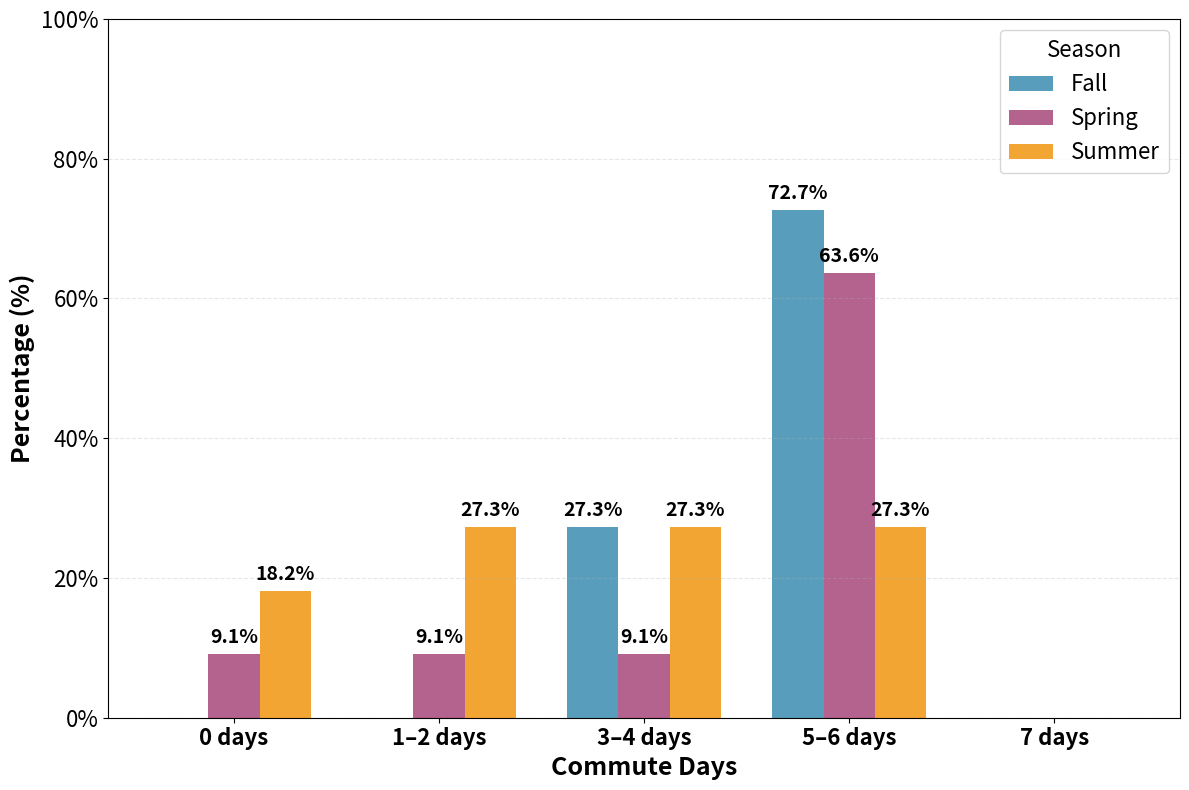
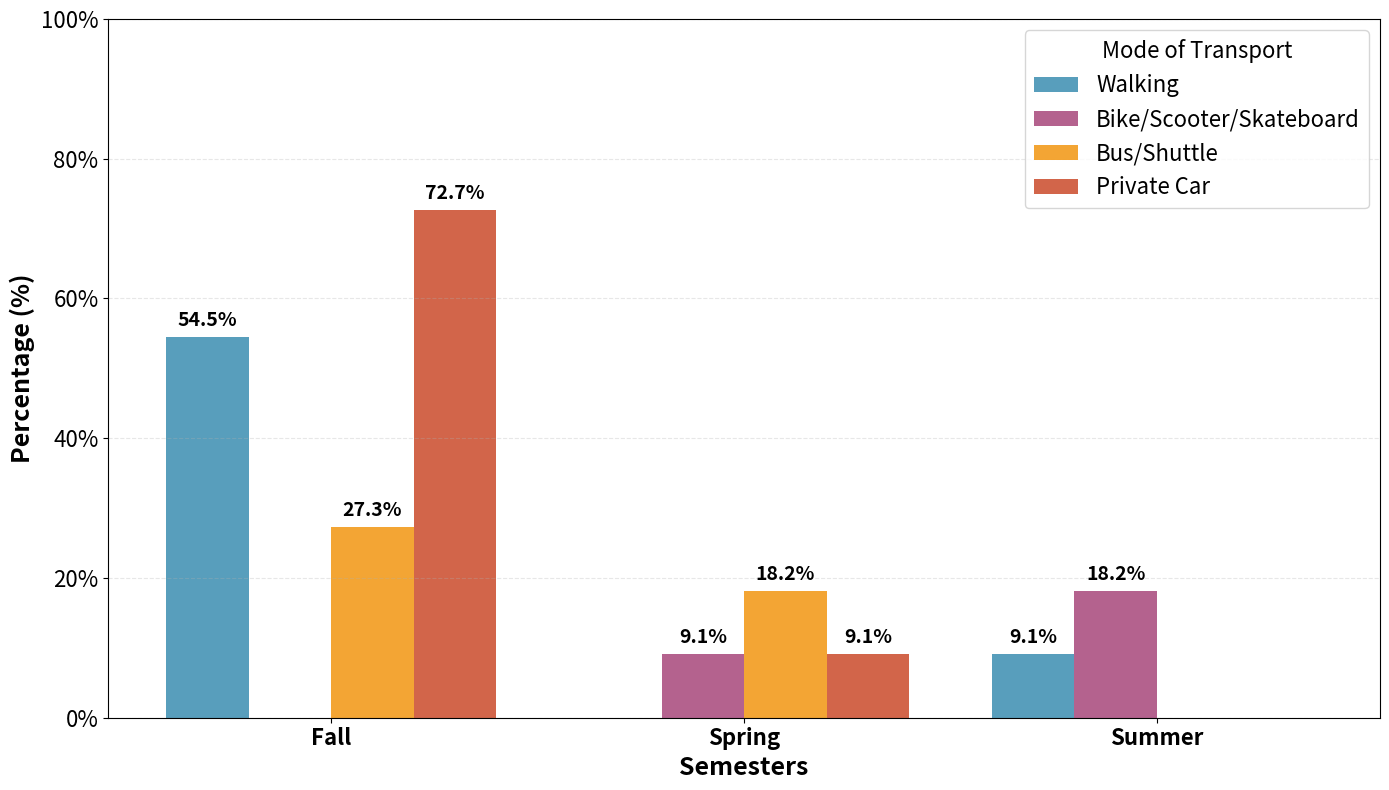
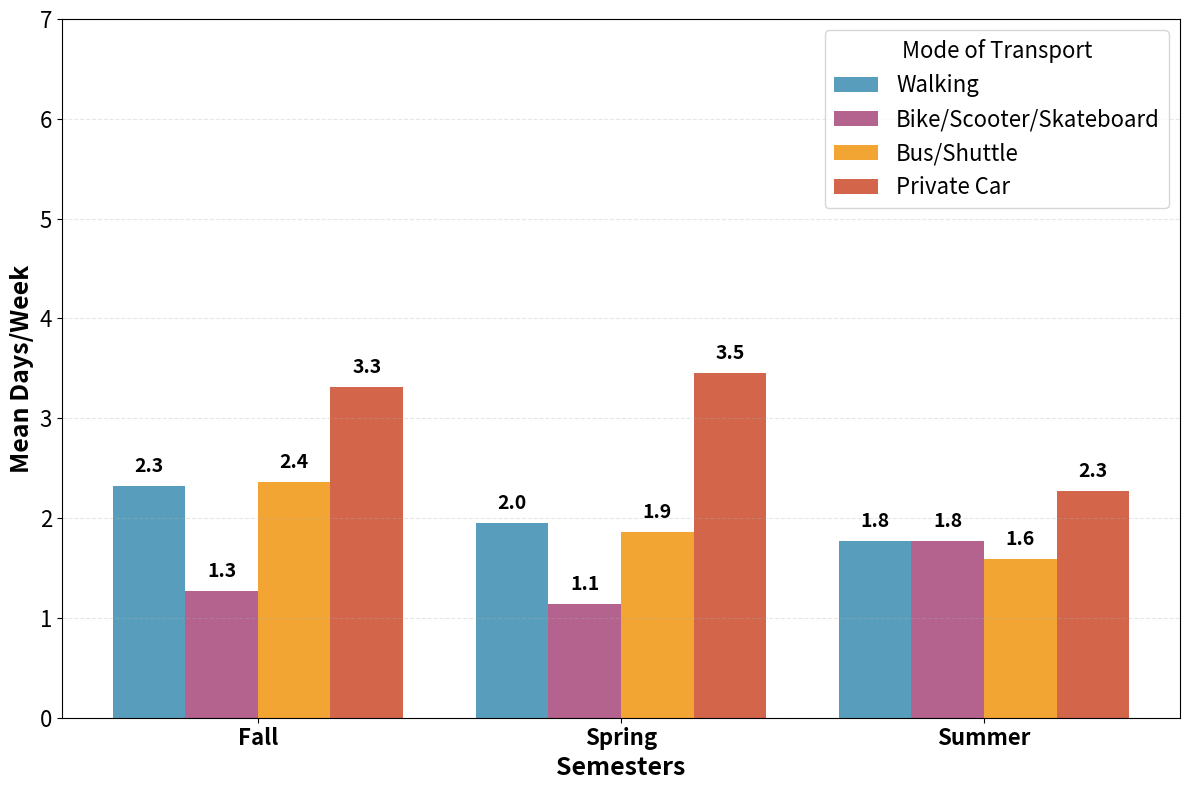
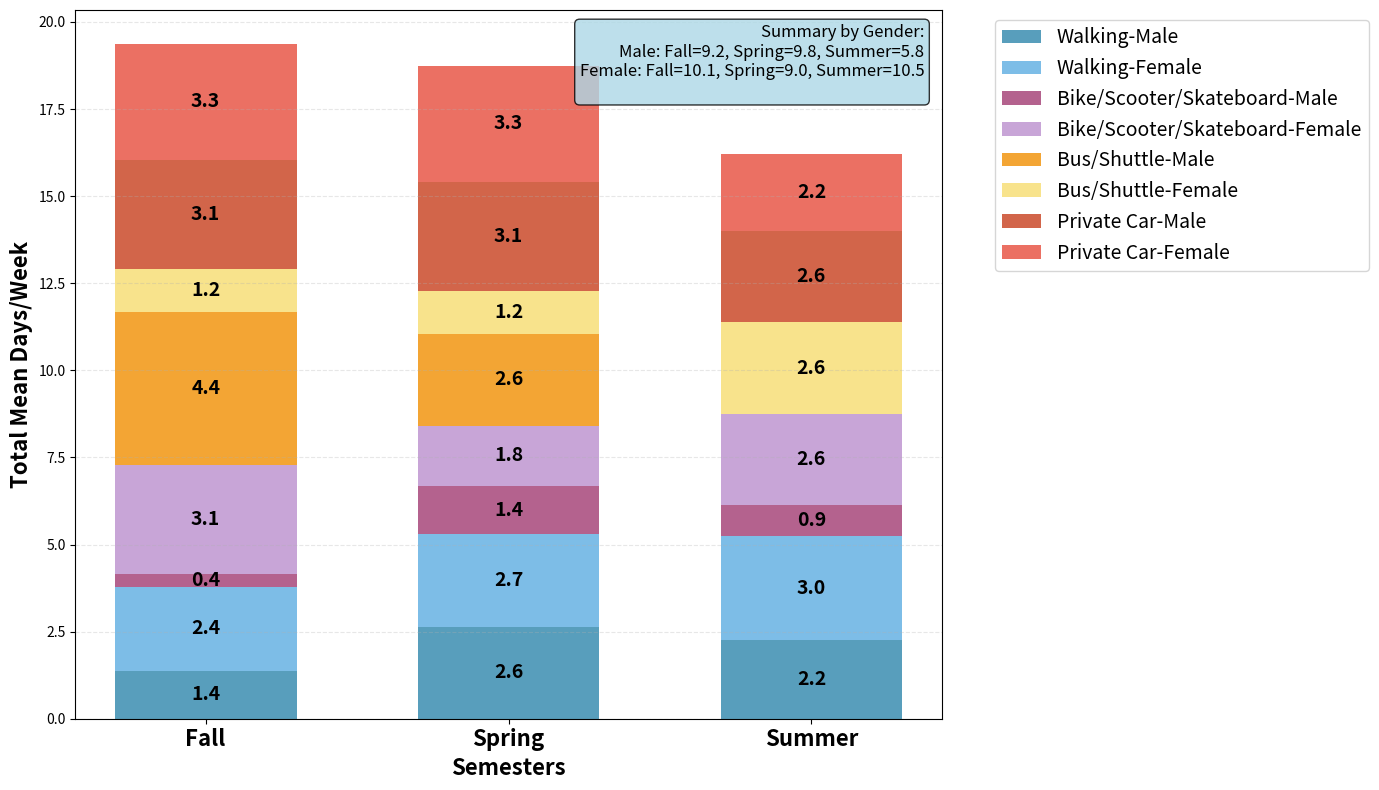

Python code for these plots, in order:
import matplotlib.pyplot as plt
import numpy as np
import pandas as pd
from matplotlib.ticker import FuncFormatter


# ========================================================================================================================
# STEP 1: Commuting Frequency Across Different Semesters
# ========================================================================================================================

# Data
data = {
    'Commute Days': ['0 days', '1–2 days', '3–4 days', '5–6 days', '7 days'],
    'Fall (%)':   [0, 0, 27.27, 72.73, 0],
    'Spring (%)': [9.09, 9.09, 9.09, 63.64, 0],
    'Summer (%)': [18.18, 27.27, 27.27, 27.27, 0]
}

import pandas as pd, numpy as np, matplotlib.pyplot as plt
df = pd.DataFrame(data)

fig, ax = plt.subplots(figsize=(12, 8))
colors = ['#2E86AB', '#A23B72', '#F18F01']
x = np.arange(len(df['Commute Days']))
width = 0.25

bars1 = ax.bar(x - width, df['Fall (%)'],   width, label='Fall',   color=colors[0], alpha=0.8)
bars2 = ax.bar(x,           df['Spring (%)'], width, label='Spring', color=colors[1], alpha=0.8)
bars3 = ax.bar(x + width, df['Summer (%)'], width, label='Summer', color=colors[2], alpha=0.8)

ax.set_xlabel('Commute Days', fontsize=18, fontweight='bold')
ax.set_ylabel('Percentage (%)', fontsize=18, fontweight='bold')
#ax.set_title('Commuting Frequency Across Different Semesters', fontsize=20, fontweight='bold', pad=20)
ax.set_xticks(x)
ax.set_xticklabels(df['Commute Days'], fontsize=16, fontweight='bold')
ax.yaxis.set_major_formatter(FuncFormatter(lambda v, _: f'{v:.0f}%'))
plt.yticks(fontsize=16)
ax.legend(title="Season", fontsize=16, title_fontsize=16)
ax.grid(axis='y', alpha=0.3, linestyle='--')

# Same y-scale (0–100) for consistency with other plots
ax.set_ylim(0, 100)

def add_value_labels(bars):
    for bar in bars:
        h = bar.get_height()
        if h > 0:
            ax.text(bar.get_x() + bar.get_width()/2., h + 1.0,
                    f'{h:.1f}%', ha='center', va='bottom',
                    fontsize=14, fontweight='bold')

add_value_labels(bars1)
add_value_labels(bars2)
add_value_labels(bars3)

plt.tight_layout()
plt.savefig('commuting_frequency_plot.png', dpi=300, bbox_inches='tight')
plt.show()


# ========================================================================================================================
# STEP 2: Mode of transportation - Seasonal Commuting Patterns
# ========================================================================================================================

# Data from the updated commuting modes table

data2 = {
    'Semester': ['Fall', 'Spring', 'Summer'],
    'Walking (%)':                  [54.55, 0.00, 9.09],
    'Bike/Scooter/Skateboard (%)':  [0.00, 9.09, 18.18],
    'Bus/Shuttle (%)':              [27.27, 18.18, 0.00],
    'Private Car (%)':              [72.73, 9.09, 0.00]
}
df2 = pd.DataFrame(data2)

fig, ax = plt.subplots(figsize=(14, 8))
colors2 = ['#2E86AB', '#A23B72', '#F18F01', '#C73E1D']

x = np.arange(len(df2['Semester']))
width = 0.2

b1 = ax.bar(x - 1.5*width, df2['Walking (%)'],                 width, label='Walking',                 color=colors2[0], alpha=0.8)
b2 = ax.bar(x - 0.5*width, df2['Bike/Scooter/Skateboard (%)'], width, label='Bike/Scooter/Skateboard', color=colors2[1], alpha=0.8)
b3 = ax.bar(x + 0.5*width, df2['Bus/Shuttle (%)'],             width, label='Bus/Shuttle',             color=colors2[2], alpha=0.8)
b4 = ax.bar(x + 1.5*width, df2['Private Car (%)'],             width, label='Private Car',             color=colors2[3], alpha=0.8)

ax.set_xlabel('Semesters', fontsize=18, fontweight='bold')
ax.set_ylabel('Percentage (%)', fontsize=18, fontweight='bold')
#ax.set_title('Mode of Transport - Seasonal Commuting Patterns', fontsize=20, fontweight='bold', pad=20)
ax.set_xticks(x)
ax.set_xticklabels(df2['Semester'], fontsize=16, fontweight='bold')
ax.yaxis.set_major_formatter(FuncFormatter(lambda v, _: f'{v:.0f}%'))
plt.yticks(fontsize=16)
ax.legend(fontsize=16, title="Mode of Transport", title_fontsize=16, loc='upper right')
ax.grid(axis='y', alpha=0.3, linestyle='--')

# Same y-scale (0–100)
ax.set_ylim(0, 100)

def add_labels(bars):
    for bar in bars:
        h = bar.get_height()
        if h > 0:
            ax.text(bar.get_x() + bar.get_width()/2., h + 1.0,
                    f'{h:.1f}%', ha='center', va='bottom',
                    fontsize=14, fontweight='bold')

for bars in (b1, b2, b3, b4):
    add_labels(bars)

plt.tight_layout()
plt.savefig('commuting_modes_updated_plot.png', dpi=300, bbox_inches='tight')
plt.show()


# ========================================================================================================================
# STEP 3: Mean Weekly Commuting Days by Mode & Season
# ========================================================================================================================


data = {
    "Walking": {
        "Fall":   [0,5.5,0,0,0,5.5,5.5,0,0,5.5,3.5],
        "Spring": [0,5.5,0,0,0,5.5,5.5,0,0,1.5,3.5],
        "Summer": [0,0,1.5,0,0,5.5,5.5,0,0,3.5,3.5]
    },
    "Bike": {
        "Fall":   [0,0,1.5,0,0,5.5,0,0,0,3.5,3.5],
        "Spring": [0,0,0,0,0,5.5,0,0,0,3.5,3.5],
        "Summer": [0,0,3.5,0,0,5.5,0,0,0,7,3.5]
    },
    "Bus": {
        "Fall":   [0,1.5,3.5,0,1.5,5.5,0,0,3.5,7,3.5],
        "Spring": [0,1.5,7,0,1.5,0,0,0,3.5,3.5,3.5],
        "Summer": [0,0,0,0,1.5,0,0,0,5.5,7,3.5]
    },
    "Car": {
        "Fall":   [5.5,0,0,5.5,5.5,5.5,5.5,0,5.5,0,3.5],
        "Spring": [5.5,0,1.5,5.5,5.5,5.5,5.5,0,5.5,0,3.5],
        "Summer": [3.5,0,0,3.5,5.5,3.5,0,0,5.5,0,3.5]
    }
}

# Calculate mean values for each mode in each semester
semesters = ['Fall', 'Spring', 'Summer']
modes = ['Walking', 'Bike', 'Bus', 'Car']

# Create a matrix to store mean values
mean_data = {}
for semester in semesters:
    mean_data[semester] = {}
    for mode in modes:
        mean_data[semester][mode] = np.mean(data[mode][semester])

# Convert to DataFrame for easier plotting
df_means = pd.DataFrame(mean_data)

print("Mean commuting days per week by mode and semester:")
print(df_means.round(2))

# =======================
# Create the plot
# =======================

fig, ax = plt.subplots(figsize=(12, 8))

# Define colors for each commuting mode
colors = ['#2E86AB', '#A23B72', '#F18F01', '#C73E1D']

x = np.arange(len(semesters))  # Fall, Spring, Summer
width = 0.2

# Plot bars
bars1 = ax.bar(x - 1.5*width, df_means.loc['Walking'], width, label='Walking', color=colors[0], alpha=0.8)
bars2 = ax.bar(x - 0.5*width, df_means.loc['Bike'], width, label='Bike/Scooter/Skateboard', color=colors[1], alpha=0.8)
bars3 = ax.bar(x + 0.5*width, df_means.loc['Bus'], width, label='Bus/Shuttle', color=colors[2], alpha=0.8)
bars4 = ax.bar(x + 1.5*width, df_means.loc['Car'], width, label='Private Car', color=colors[3], alpha=0.8)

# Customize axes
ax.set_xlabel('Semesters', fontsize=18, fontweight='bold')
ax.set_ylabel('Mean Days/Week', fontsize=18, fontweight='bold')
#ax.set_title('Mean Weekly Commuting Days by Mode & Season', fontsize=20, fontweight='bold', pad=20)
ax.set_xticks(x)
ax.set_xticklabels(semesters, fontsize=16, fontweight='bold')
plt.yticks(fontsize=16)

# Legend
ax.legend(fontsize=16, title="Mode of Transport", title_fontsize=16, loc='upper right')

# Grid + Y limit
ax.grid(axis='y', alpha=0.3, linestyle='--')
ax.set_ylim(0, 7)  # consistent with max days/week

# Add value labels
def add_value_labels(bars):
    for bar in bars:
        h = bar.get_height()
        if h > 0:
            ax.text(bar.get_x() + bar.get_width()/2., h + 0.1,
                   f'{h:.1f}', ha='center', va='bottom',
                   fontsize=14, fontweight='bold')

for b in (bars1, bars2, bars3, bars4):
    add_value_labels(b)

# Save before show
plt.tight_layout()
plt.savefig('commuting_modes_by_semester_plot.png', dpi=300, bbox_inches='tight')
plt.show()


# ========================================================================================================================
# STEP 4: Mean Weekly Commuting Days by Mode, Gender, and Semester
# ========================================================================================================================

data = {
    "Walking_Male": {
        "Fall":   [0, 5.5, 0, 0], 
        "Spring": [0, 1.5, 3.5, 5.5],
        "Summer": [0, 3.5, 5.5, 0]
    },
    "Walking_Female": {
        "Fall":   [0, 0, 3.5, 5.5, 5.5, 0],
        "Spring": [0, 0, 3.5, 5.5, 5.5, 1.5],
        "Summer": [0, 0, 3.5, 3.5, 5.5, 5.5]
    },
    "Bike/Scooter/Skateboard_Male": {
        "Fall":   [0, 1.5, 0, 0],
        "Spring": [0, 0, 0, 5.5],
        "Summer": [0, 0, 3.5, 0]
    },
    "Bike/Scooter/Skateboard_Female": {
        "Fall":   [0, 3.5, 3.5, 5.5],
        "Spring": [0, 3.5, 3.5, 0],
        "Summer": [0, 3.5, 7, 0]
    },
    "Bus/Shuttle_Male": {
        "Fall":   [1.5, 3.5, 5.5, 7],
        "Spring": [1.5, 3.5, 5.5, 0],
        "Summer": [0, 0, 0, 0]
    },
    "Bus/Shuttle_Female": {
        "Fall":   [0, 1.5, 3.5, 0],
        "Spring": [0, 1.5, 3.5, 0],
        "Summer": [0, 1.5, 3.5, 5.5]
    },
    "Private Car_Male": {
        "Fall":   [0, 1.5, 5.5, 5.5],
        "Spring": [0, 1.5, 5.5, 5.5],
        "Summer": [0, 1.5, 3.5, 5.5]
    },
    "Private Car_Female": {
        "Fall":   [0, 0, 3.5, 5.5, 5.5, 5.5],
        "Spring": [0, 0, 3.5, 5.5, 5.5, 5.5],
        "Summer": [0, 0, 1.5, 1.5, 3.5, 3.5, 5.5]
    }
}

# ===========================
# Convert into long-format dataframe
# ===========================

semesters = ["Fall", "Spring", "Summer"]
modes = ["Walking", "Bike/Scooter/Skateboard", "Bus/Shuttle", "Private Car"]
genders = ["Male", "Female"]  # Only Male and Female

records = []

for mode in modes:
    for gender in genders:
        key = f"{mode}_{gender}"
        if key in data:
            for semester in semesters:
                mean_val = np.mean(data[key][semester]) if data[key][semester] else 0
                records.append([mode, gender, semester, mean_val])

df_long = pd.DataFrame(records, columns=["Mode", "Gender", "Semester", "MeanDays"])

print("Male/Female Commuting Data:")
print(df_long)

# ===========================
# Stacked Bar Chart for Male/Female only
# ===========================

fig, ax = plt.subplots(figsize=(14, 8))

# Prepare data for stacked bars
stacked_data = {}
for semester in semesters:
    semester_data = df_long[df_long["Semester"] == semester]
    mode_gender_contributions = {}
    
    for mode in modes:
        for gender in genders:
            key = f"{mode}-{gender}"
            value = semester_data[(semester_data["Mode"] == mode) & 
                                (semester_data["Gender"] == gender)]["MeanDays"]
            mode_gender_contributions[key] = value.iloc[0] if not value.empty else 0
    
    stacked_data[semester] = mode_gender_contributions

# Create stacked bar chart
x_pos = np.arange(len(semesters))
width = 0.6

# Define colors for each mode-gender combination (Male/Female only)
colors = {
    'Walking-Male': '#2E86AB', 'Walking-Female': '#5DADE2',
    'Bike/Scooter/Skateboard-Male': '#A23B72', 'Bike/Scooter/Skateboard-Female': '#BB8FCE',
    'Bus/Shuttle-Male': '#F18F01', 'Bus/Shuttle-Female': '#F7DC6F',
    'Private Car-Male': '#C73E1D', 'Private Car-Female': '#E74C3C'
}

bottom = np.zeros(len(semesters))
for key, color in colors.items():
    values = [stacked_data[semester][key] for semester in semesters]
    bars = ax.bar(x_pos, values, width, bottom=bottom, label=key, color=color, alpha=0.8)
    bottom += values
    
    # Add value labels on bars
    for i, bar in enumerate(bars):
        height = bar.get_height()
        if height > 0:
            ax.text(bar.get_x() + bar.get_width()/2., bar.get_y() + height/2,
                   f'{height:.1f}', ha='center', va='center', 
                   fontsize=14, fontweight='bold', color='black')

ax.set_xlabel('Semesters', fontsize=16, fontweight='bold')
ax.set_ylabel('Total Mean Days/Week', fontsize=16, fontweight='bold')
#ax.set_title('Male vs Female Commuting Patterns by Mode and Semester', 
             #fontsize=16, fontweight='bold', pad=20)
ax.set_xticks(x_pos)
ax.set_xticklabels(semesters, fontsize=16, fontweight='bold')
ax.legend(bbox_to_anchor=(1.05, 1), loc='upper left', fontsize=14)
ax.grid(axis='y', alpha=0.3, linestyle='--')

# Add summary statistics
summary_text = "Summary by Gender:\n"
for gender in genders:
    gender_data = df_long[df_long["Gender"] == gender]
    fall_total = gender_data[gender_data["Semester"] == "Fall"]["MeanDays"].sum()
    spring_total = gender_data[gender_data["Semester"] == "Spring"]["MeanDays"].sum()
    summer_total = gender_data[gender_data["Semester"] == "Summer"]["MeanDays"].sum()
    summary_text += f"{gender}: Fall={fall_total:.1f}, Spring={spring_total:.1f}, Summer={summer_total:.1f}\n"

ax.text(0.98, 0.98, summary_text, transform=ax.transAxes, fontsize=12,
        verticalalignment='top', horizontalalignment='right', 
        bbox=dict(boxstyle='round', facecolor='lightblue', alpha=0.8))

plt.tight_layout()
plt.show()

# Also save the plot
plt.savefig('stacked_bar_male_female.png', dpi=300, bbox_inches='tight')




